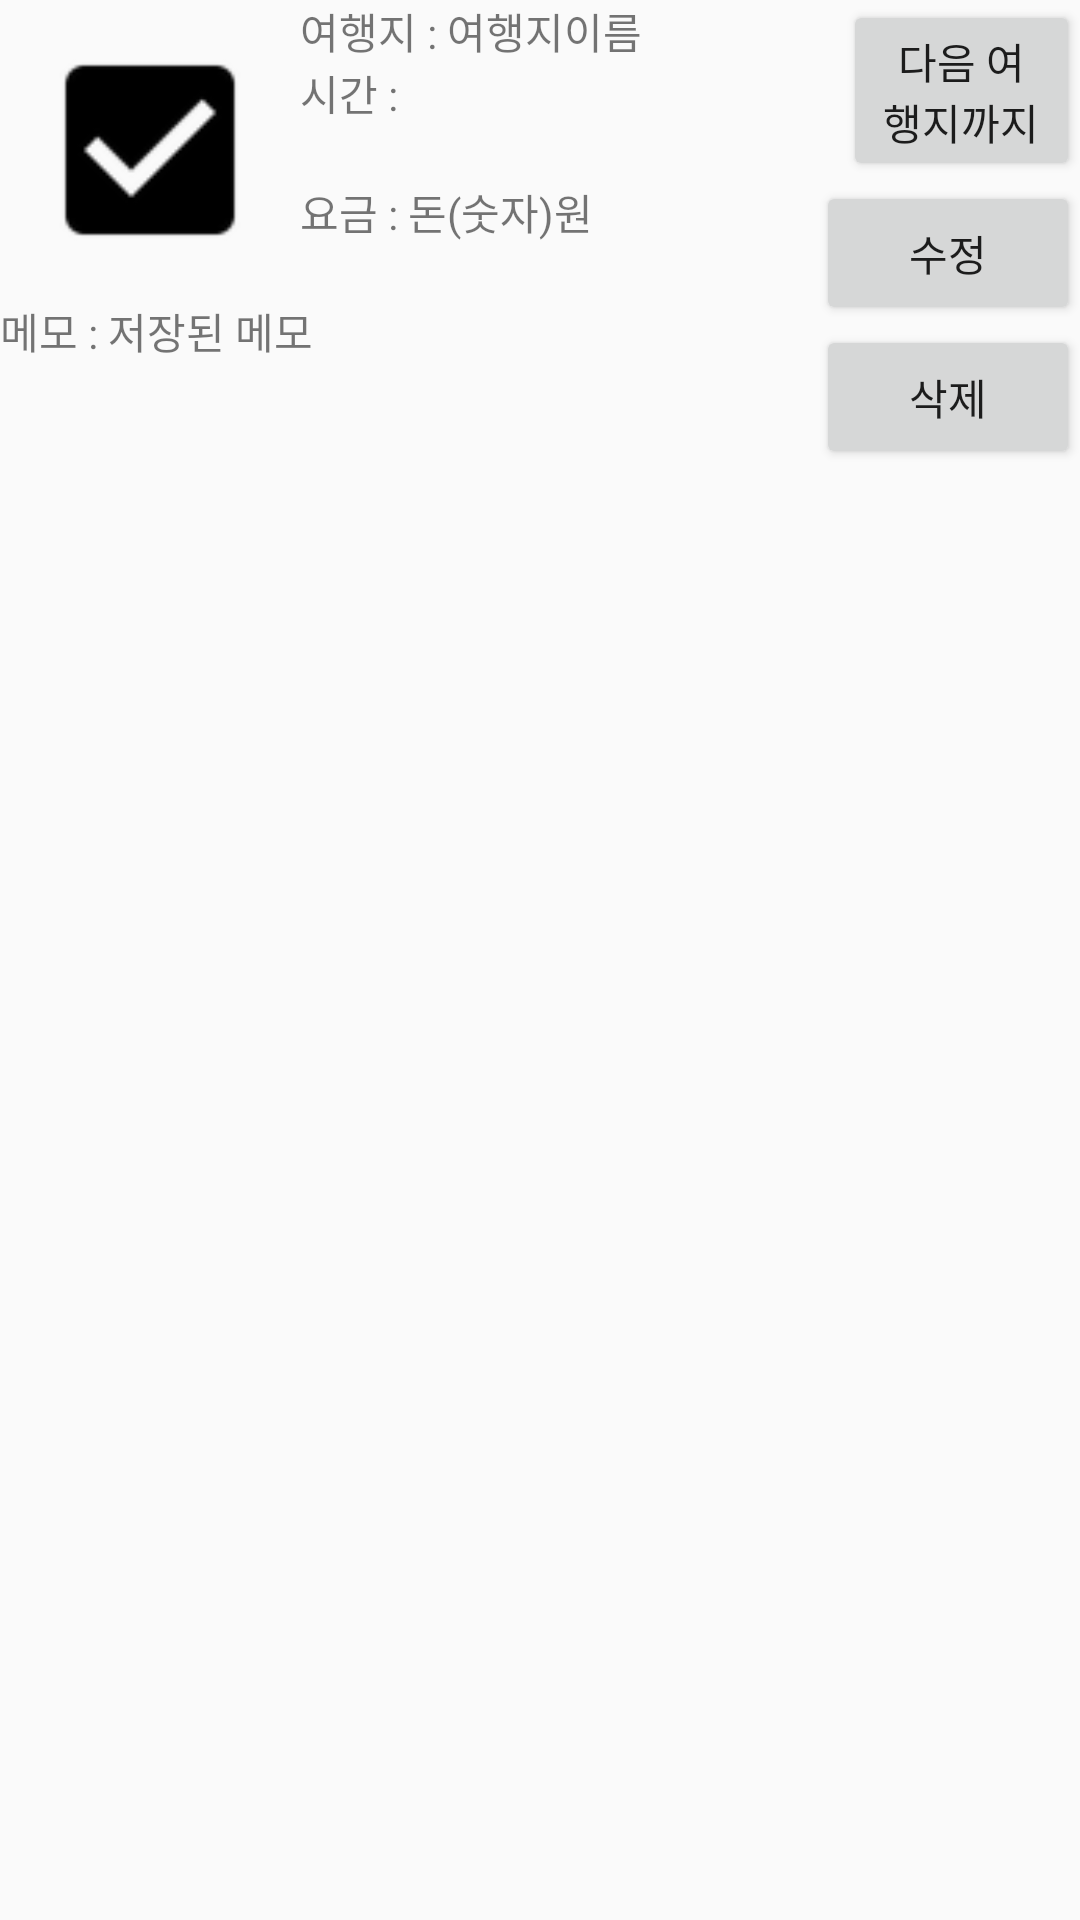

Android layout source for this screen:
<!-- AndroidManifest.xml: application theme AppTheme -->
<!-- res/layout/planner_content.xml -->
<?xml version="1.0" encoding="utf-8"?>
<RelativeLayout xmlns:android="http://schemas.android.com/apk/res/android"
    android:orientation="vertical" android:layout_width="match_parent"
    android:layout_height="match_parent">

    <ImageView
        android:layout_width="100dp"
        android:layout_height="100dp"
        android:id="@+id/imageView"
        android:src="@drawable/abc_btn_check_to_on_mtrl_015"
        android:layout_alignParentTop="true"
        android:layout_alignParentLeft="true"
        android:layout_alignParentStart="true" />

    <TextView
        android:layout_width="wrap_content"
        android:layout_height="wrap_content"
        android:text="여행지 : "
        android:id="@+id/textView11"
        android:layout_alignParentTop="true"
        android:layout_toRightOf="@+id/imageView"
        android:layout_toEndOf="@+id/imageView" />

    <TextView
        android:layout_width="wrap_content"
        android:layout_height="wrap_content"
        android:text="시간 : "
        android:id="@+id/textView12"
        android:layout_below="@+id/textView11"
        android:layout_toRightOf="@+id/imageView" />

    <TextView
        android:layout_width="wrap_content"
        android:layout_height="wrap_content"
        android:text="요금 : "
        android:id="@+id/textView13"
        android:layout_below="@+id/textView12"
        android:layout_toRightOf="@+id/imageView"
        android:layout_toEndOf="@+id/imageView"
        android:layout_marginTop="19dp" />

    <TextView
        android:layout_width="wrap_content"
        android:layout_height="wrap_content"
        android:text="여행지이름"
        android:id="@+id/text_plan_name"
        android:layout_alignParentTop="true"
        android:layout_toRightOf="@+id/textView11"
        android:layout_toEndOf="@+id/textView11" />

    <TextView
        android:layout_width="wrap_content"
        android:layout_height="wrap_content"
        android:text="메모 : "
        android:id="@+id/textView14"
        android:layout_below="@+id/imageView"
        android:layout_alignParentLeft="true"
        android:layout_alignParentStart="true" />

    <TextView
        android:layout_width="wrap_content"
        android:layout_height="wrap_content"
        android:text="저장된 메모"
        android:id="@+id/text_plan_memo"
        android:layout_alignBottom="@+id/textView14"
        android:layout_toRightOf="@+id/textView14"
        android:layout_toEndOf="@+id/textView14" />

    <TextView
        android:layout_width="wrap_content"
        android:layout_height="wrap_content"
        android:text="돈(숫자)"
        android:id="@+id/text_plan_fee"
        android:layout_alignBottom="@+id/textView13"
        android:layout_toRightOf="@+id/textView13"
        android:layout_toEndOf="@+id/textView13" />

    <TextView
        android:layout_width="wrap_content"
        android:layout_height="wrap_content"
        android:text="원"
        android:id="@+id/textView16"
        android:layout_alignBottom="@+id/text_plan_fee"
        android:layout_toRightOf="@+id/text_plan_fee"
        android:layout_toEndOf="@+id/text_plan_fee" />

    <Button
        android:layout_width="wrap_content"
        android:layout_height="wrap_content"
        android:text="다음 여행지까지 길찾기"
        android:id="@+id/btn_plan_finding_road"
        android:layout_above="@+id/textView16"
        android:layout_toRightOf="@+id/text_plan_name"
        android:layout_toEndOf="@+id/text_plan_name"
        android:layout_marginLeft="67dp"
        android:layout_marginStart="67dp" />

    <Button
        android:layout_width="wrap_content"
        android:layout_height="wrap_content"
        android:text="수정"
        android:id="@+id/btn_plan_modify"
        android:layout_below="@+id/btn_plan_finding_road"
        android:layout_alignParentRight="true"
        android:layout_alignParentEnd="true" />

    <Button
        android:layout_width="wrap_content"
        android:layout_height="wrap_content"
        android:text="삭제"
        android:id="@+id/btn_plan_remove"
        android:layout_below="@+id/btn_plan_modify"
        android:layout_alignParentRight="true"
        android:layout_alignParentEnd="true" />

</RelativeLayout>
<!-- resources referenced by this layout -->
<resources>
  <style name="AppTheme" parent="Theme.AppCompat.Light.DarkActionBar">
          
          <item name="colorPrimary">@color/colorPrimary</item>
          <item name="colorPrimaryDark">@color/colorPrimaryDark</item>
          <item name="colorAccent">@color/colorAccent</item>
      </style>
  <!-- not gathered from this repository: default colours our renderer supplied (Android Studio template values) -->
  <color name="colorPrimary">#FF6200EE</color>
  <color name="colorPrimaryDark">#FF3700B3</color>
  <color name="colorAccent">#FF03DAC5</color>
</resources>
